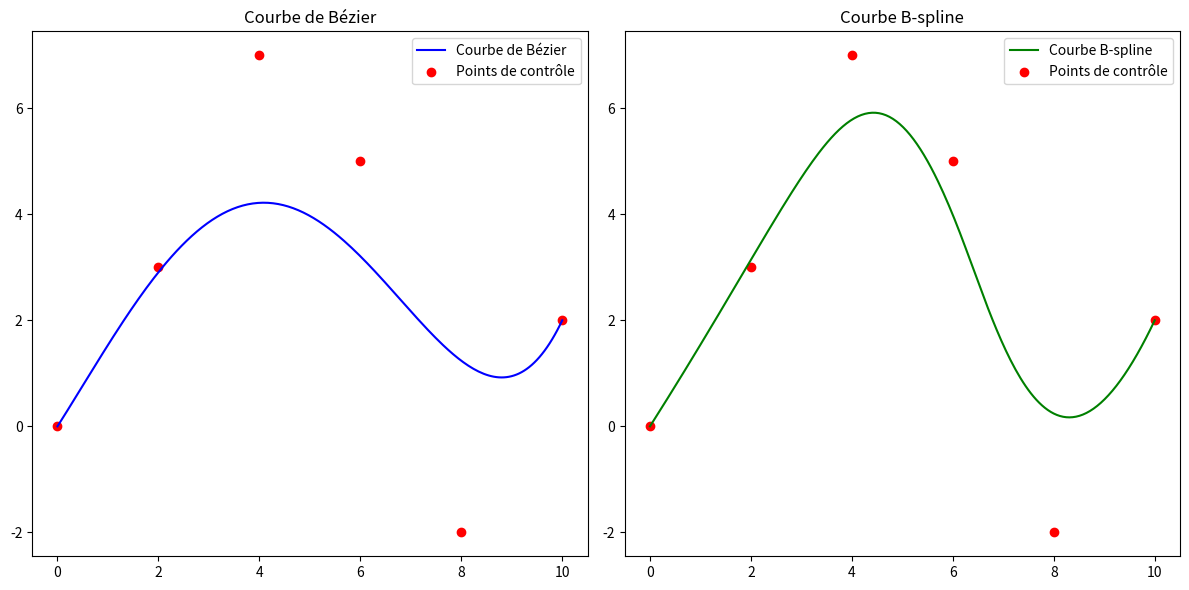

This figure's Python source:
import numpy as np
import matplotlib.pyplot as plt
from scipy.interpolate import BSpline

# Fonction pour générer une courbe de Bézier
def bezier_curve(control_points, num_points=100):
    """
    Génère une courbe de Bézier à partir des points de contrôle.
    """
    def de_casteljau(points, t):
        while len(points) > 1:
            points = [(1 - t) * p0 + t * p1 for p0, p1 in zip(points[:-1], points[1:])]
        return points[0]

    t_values = np.linspace(0, 1, num_points)
    return np.array([de_casteljau(control_points, t) for t in t_values])

# Fonction pour générer une courbe B-spline
def b_spline_curve(control_points, degree, num_points=100):
    """
    Génère une courbe B-spline à partir des points de contrôle.
    """
    num_control_points = len(control_points)
    knots = np.concatenate(([0] * degree, np.linspace(0, 1, num_control_points - degree + 1), [1] * degree))
    t = np.linspace(0, 1, num_points)
    spline = BSpline(knots, control_points, degree)
    return spline(t)

# Points de contrôle plus intéressants
control_points_bezier = np.array([[0, 0], [2, 3], [4, 7], [6, 5], [8, -2], [10, 2]])
control_points_bspline = np.array([[0, 0], [2, 3], [4, 7], [6, 5], [8, -2], [10, 2]])

# Génération des courbes
curve_bezier = bezier_curve(control_points_bezier, num_points=200)
degree_bspline = 3
curve_bspline = b_spline_curve(control_points_bspline, degree_bspline, num_points=200)

# Visualisation des résultats
plt.figure(figsize=(12, 6))

# Courbe de Bézier
plt.subplot(1, 2, 1)
plt.plot(curve_bezier[:, 0], curve_bezier[:, 1], label="Courbe de Bézier", color="blue")
plt.scatter(control_points_bezier[:, 0], control_points_bezier[:, 1], color='red', label="Points de contrôle")
plt.title("Courbe de Bézier")
plt.legend()

# Courbe B-spline
plt.subplot(1, 2, 2)
plt.plot(curve_bspline[:, 0], curve_bspline[:, 1], label="Courbe B-spline", color="green")
plt.scatter(control_points_bspline[:, 0], control_points_bspline[:, 1], color='red', label="Points de contrôle")
plt.title("Courbe B-spline")
plt.legend()

plt.tight_layout()
plt.show()
